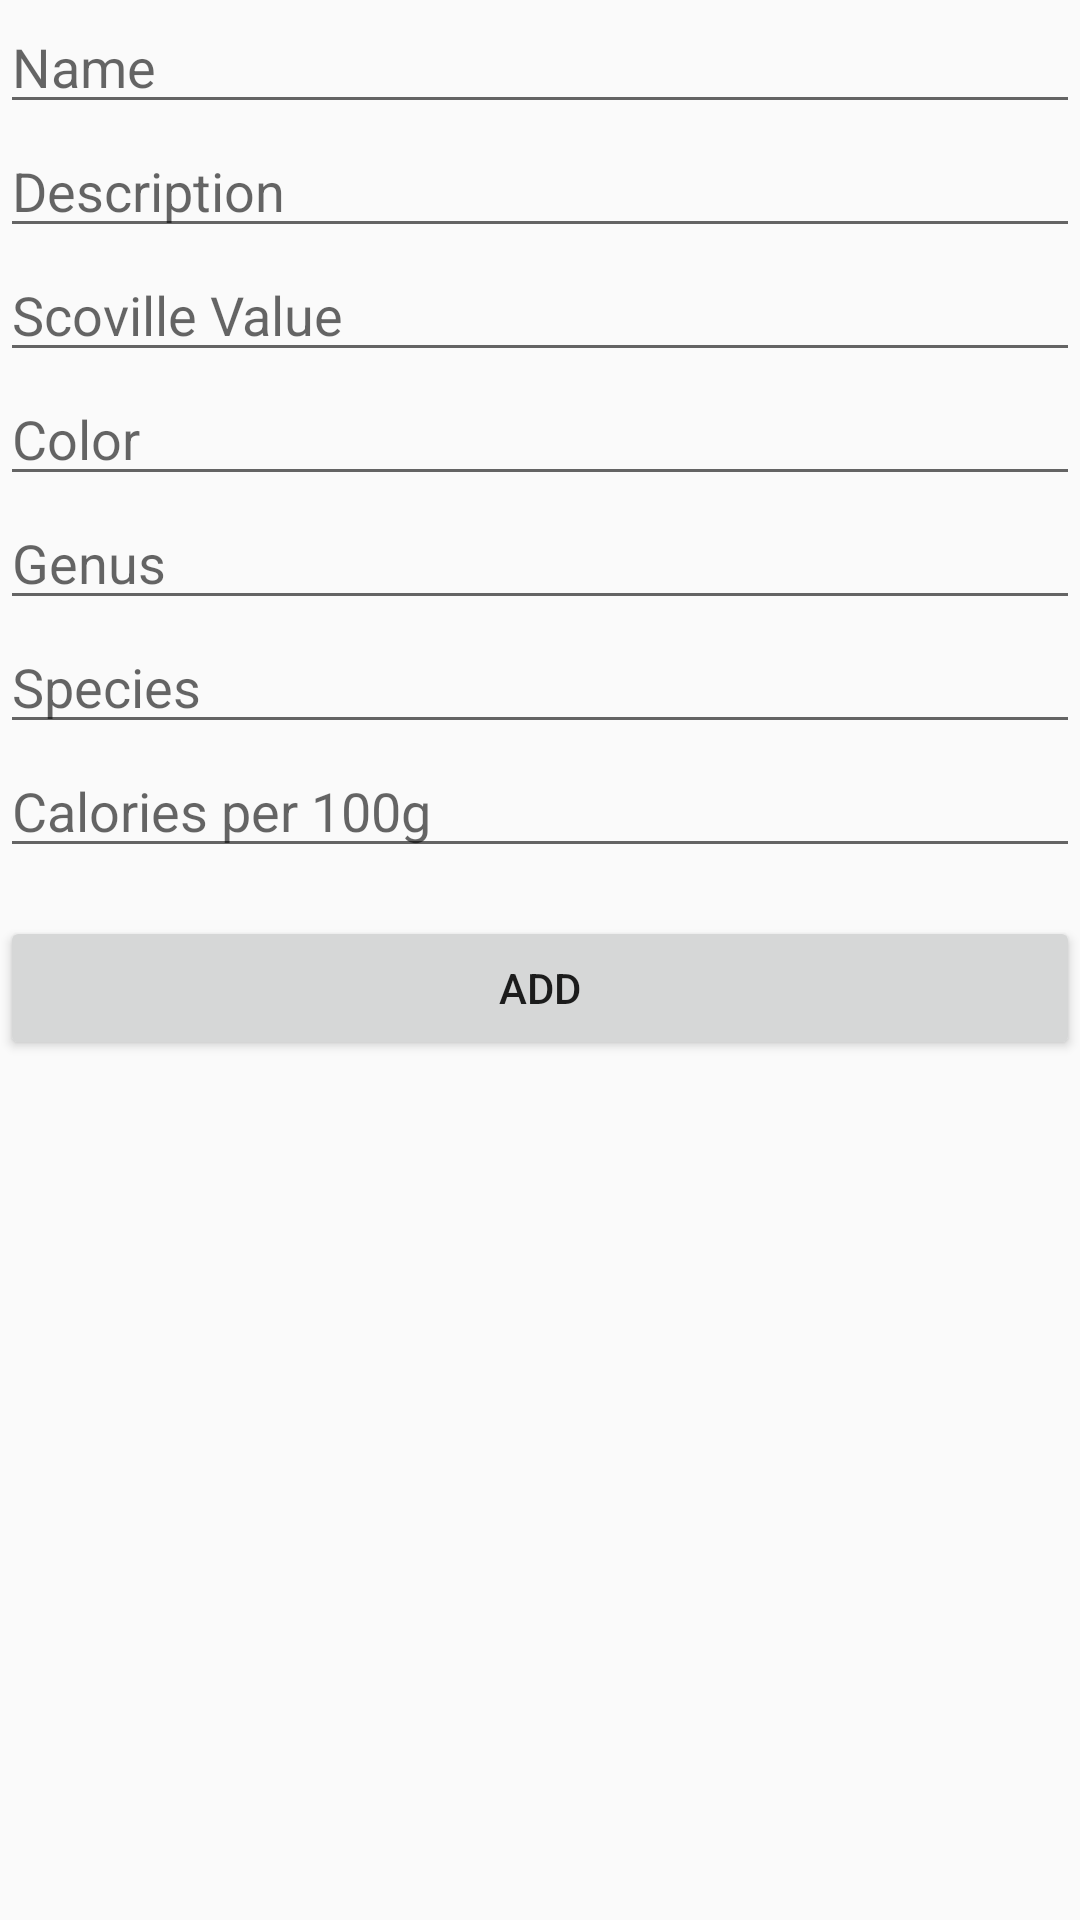

Android layout source for this screen:
<!-- AndroidManifest.xml: application theme AppTheme -->
<!-- res/layout/fragment_add.xml -->
<?xml version="1.0" encoding="utf-8"?>
<LinearLayout xmlns:android="http://schemas.android.com/apk/res/android"
    android:orientation="vertical" android:layout_width="match_parent"
    android:layout_height="match_parent"
    android:layout_margin="16dp">

    <EditText
        android:id="@+id/name"
        android:layout_width="match_parent"
        android:layout_height="wrap_content"
        android:hint="Name"/>

    <EditText
        android:id="@+id/description"
        android:layout_width="match_parent"
        android:layout_height="wrap_content"
        android:hint="Description"/>

    <EditText
        android:id="@+id/scovilleValue"
        android:layout_width="match_parent"
        android:layout_height="wrap_content"
        android:inputType="number"
        android:hint="Scoville Value"/>

    <EditText
        android:id="@+id/color"
        android:layout_width="match_parent"
        android:layout_height="wrap_content"
        android:hint="Color"/>

    <EditText
        android:id="@+id/genus"
        android:layout_width="match_parent"
        android:layout_height="wrap_content"
        android:hint="Genus"/>

    <EditText
        android:id="@+id/species"
        android:layout_width="match_parent"
        android:layout_height="wrap_content"
        android:hint="Species"/>

    <EditText
        android:id="@+id/calories"
        android:layout_width="match_parent"
        android:layout_height="wrap_content"
        android:inputType="number"
        android:hint="Calories per 100g"/>

    <Button
        android:id="@+id/add_button"
        android:layout_marginTop="16dp"
        android:layout_width="match_parent"
        android:layout_height="wrap_content"
        android:text="Add"/>

</LinearLayout>
<!-- resources referenced by this layout -->
<resources>
  <style name="AppTheme" parent="Theme.AppCompat.Light.DarkActionBar">
          
          <item name="colorPrimary">@color/colorPrimary</item>
          <item name="colorPrimaryDark">@color/colorPrimaryDark</item>
          <item name="colorAccent">@color/colorAccent</item>
      </style>
  <!-- not gathered from this repository: default colours our renderer supplied (Android Studio template values) -->
  <color name="colorPrimary">#FF6200EE</color>
  <color name="colorPrimaryDark">#FF3700B3</color>
  <color name="colorAccent">#FF03DAC5</color>
</resources>
